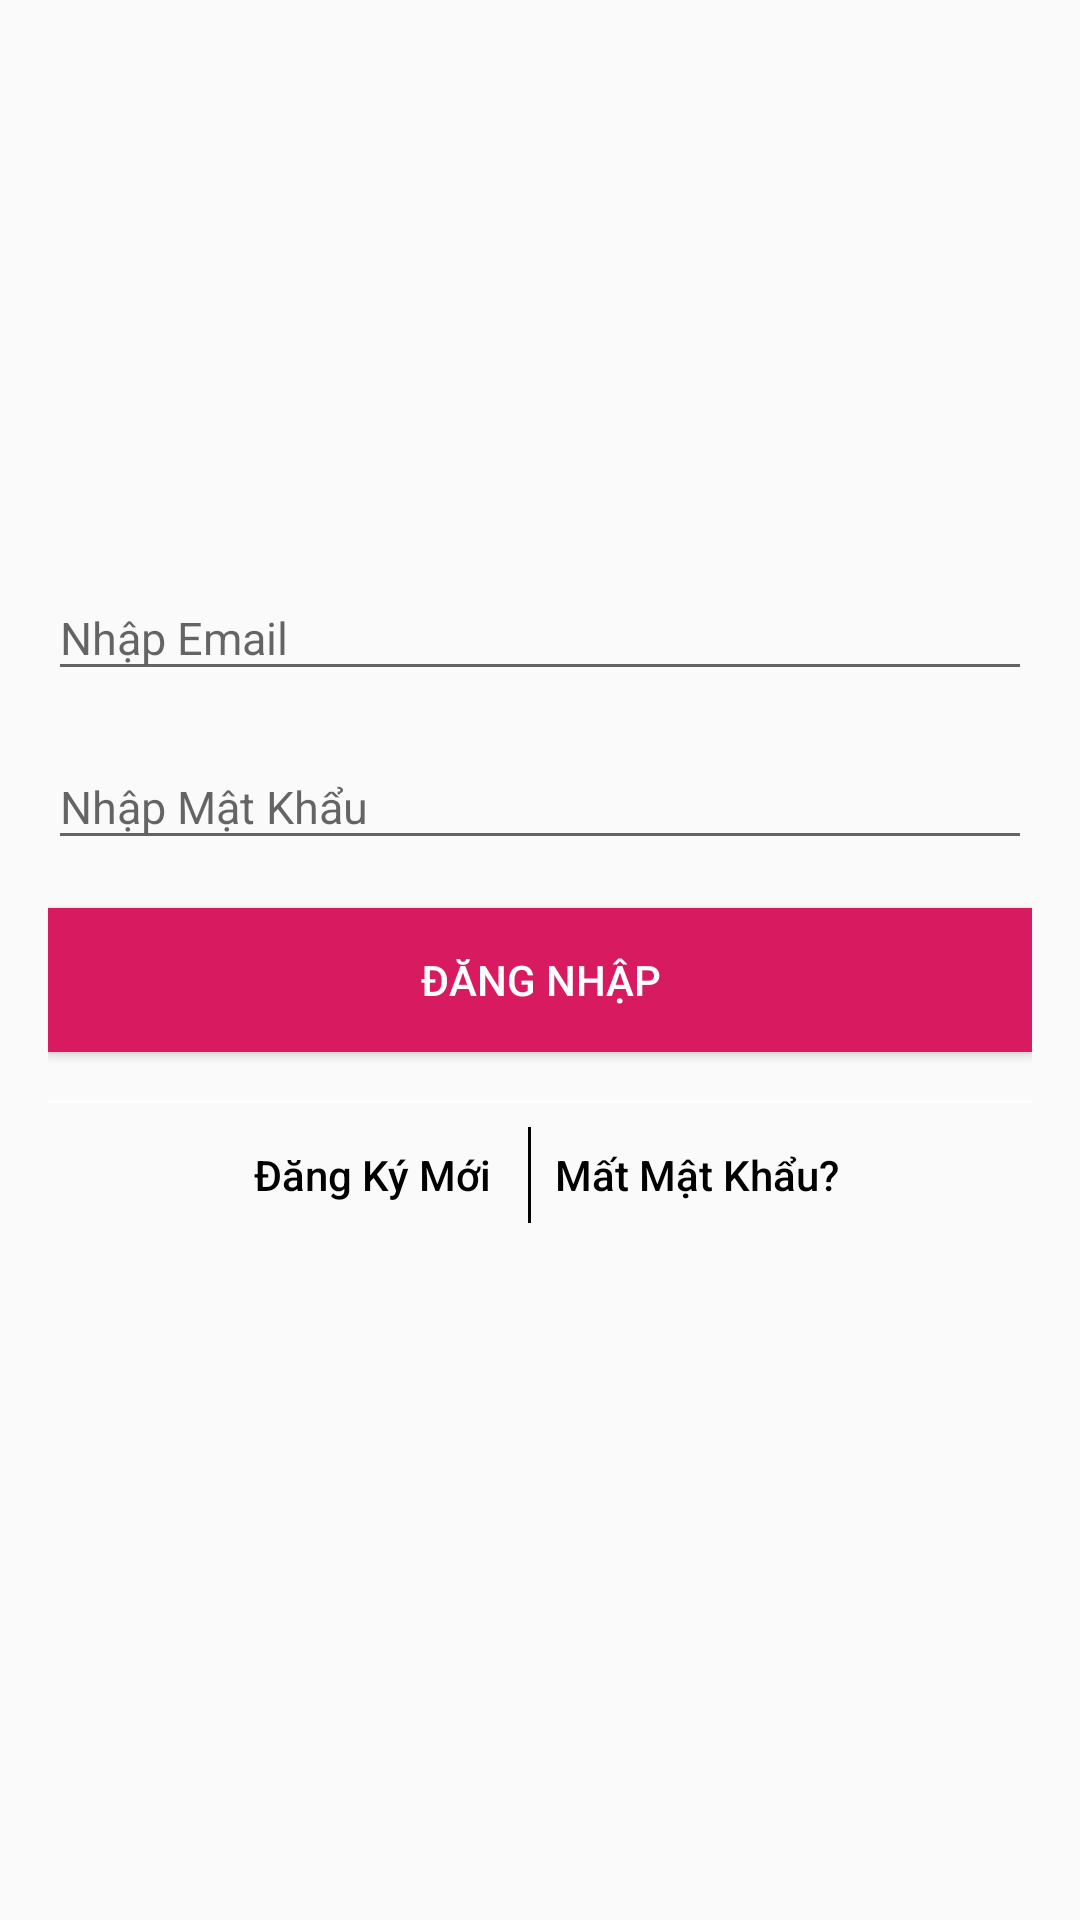

Android layout source for this screen:
<!-- AndroidManifest.xml: application theme AppTheme -->
<!-- res/layout/activity_main.xml -->
<?xml version="1.0" encoding="utf-8"?>
<RelativeLayout
    xmlns:android="http://schemas.android.com/apk/res/android"
    android:layout_width="match_parent"
    android:layout_height="match_parent"
    android:paddingLeft="@dimen/activity_vertical_margin"
    android:paddingRight="@dimen/activity_vertical_margin">

    <LinearLayout
        android:id="@+id/logo"
        android:layout_width="match_parent"
        android:layout_height="wrap_content"
        android:layout_alignParentTop="true"
        android:gravity="center"
        android:paddingBottom="@dimen/activity_vertical_margin"
        android:paddingTop="@dimen/activity_vertical_margin">

        <ImageView
            android:id="@+id/imglogo"
            android:layout_width="150dp"
            android:layout_height="150dp"
            android:layout_gravity="center"
            android:src="@drawable/user" />
    </LinearLayout>

    <LinearLayout
        android:id="@+id/layout"
        android:layout_width="match_parent"
        android:layout_height="wrap_content"
        android:layout_below="@+id/logo"
        android:layout_centerHorizontal="true"
        android:orientation="vertical">

        <android.support.design.widget.TextInputLayout
            android:layout_width="match_parent"
            android:layout_height="match_parent"
            android:id="@+id/tvInput">

            <EditText
                android:id="@+id/tv_username"
                android:layout_width="match_parent"
                android:layout_height="wrap_content"
                android:hint="@string/input_email"
                android:singleLine="true"
                android:textSize="@dimen/normal_text" />
        </android.support.design.widget.TextInputLayout>

        <android.support.design.widget.TextInputLayout
            android:layout_width="match_parent"
            android:layout_height="match_parent"
            android:layout_marginTop="@dimen/padding_content"
            android:id="@+id/tvInput2">

            <EditText
                android:id="@+id/tv_password"
                android:layout_width="match_parent"
                android:layout_height="wrap_content"
                android:layout_marginTop="@dimen/padding_content"
                android:hint="@string/input_pass"
                android:singleLine="true"
                android:inputType="textPassword"
                android:textColorHint="@color/black"
                android:textSize="@dimen/normal_text" />
        </android.support.design.widget.TextInputLayout>

        <Button
            android:id="@+id/btn_login_email"
            android:layout_width="match_parent"
            android:layout_height="wrap_content"
            android:layout_marginTop="@dimen/activity_vertical_margin"
            android:background="@color/home_color"
            android:text="@string/login_title"
            android:textColor="@color/white" />

        <View
            android:layout_width="fill_parent"
            android:layout_height="1dp"
            android:layout_marginTop="@dimen/activity_vertical_margin"
            android:background="@color/white" />

        <LinearLayout
            android:layout_width="match_parent"
            android:layout_height="wrap_content"
            android:gravity="center"
            android:orientation="horizontal">

            <Button
                android:id="@+id/tv_register"
                android:layout_width="wrap_content"
                android:layout_height="wrap_content"
                android:gravity="center"
                android:textColor="#000"
                android:textAllCaps="false"
                android:background="@android:color/transparent"
                android:text="@string/register_new" />

            <View
                android:layout_width="1dp"
                android:layout_height="fill_parent"
                android:layout_margin="@dimen/padding_content"
                android:background="@color/black" />

            <Button
                android:id="@+id/quenMatKhau"
                android:layout_width="wrap_content"
                android:layout_height="wrap_content"
                android:textColor="@color/black"
                android:background="@android:color/transparent"
                android:gravity="center"
                android:textAllCaps="false"
                android:text="@string/lostpass" />
        </LinearLayout>
    </LinearLayout>
</RelativeLayout>
<!-- resources referenced by this layout -->
<resources>
  <color name="black">#000000</color>
  <color name="home_color">#D81B60</color>
  <color name="white">#ffffff</color>
  <dimen name="activity_vertical_margin">16dp</dimen>
  <dimen name="normal_text">15sp</dimen>
  <dimen name="padding_content">8dp</dimen>
  <string name="input_email">Nhập Email</string>
  <string name="input_pass">Nhập Mật Khẩu</string>
  <string name="login_title">Đăng Nhập</string>
  <string name="lostpass">Mất Mật Khẩu?</string>
  <string name="register_new">Đăng Ký Mới</string>
  <style name="AppTheme" parent="Theme.AppCompat.Light.DarkActionBar">
          
          <item name="colorPrimary">@color/colorPrimary</item>
          <item name="colorPrimaryDark">@color/colorPrimaryDark</item>
          <item name="colorAccent">@color/colorAccent</item>
          <item name="windowActionBar">false</item>
          <item name="windowNoTitle">true</item>
      </style>
  <color name="colorPrimary">#D81B60</color>
  <color name="colorPrimaryDark">#AD1457</color>
  <color name="colorAccent">#E91E63</color>
</resources>
